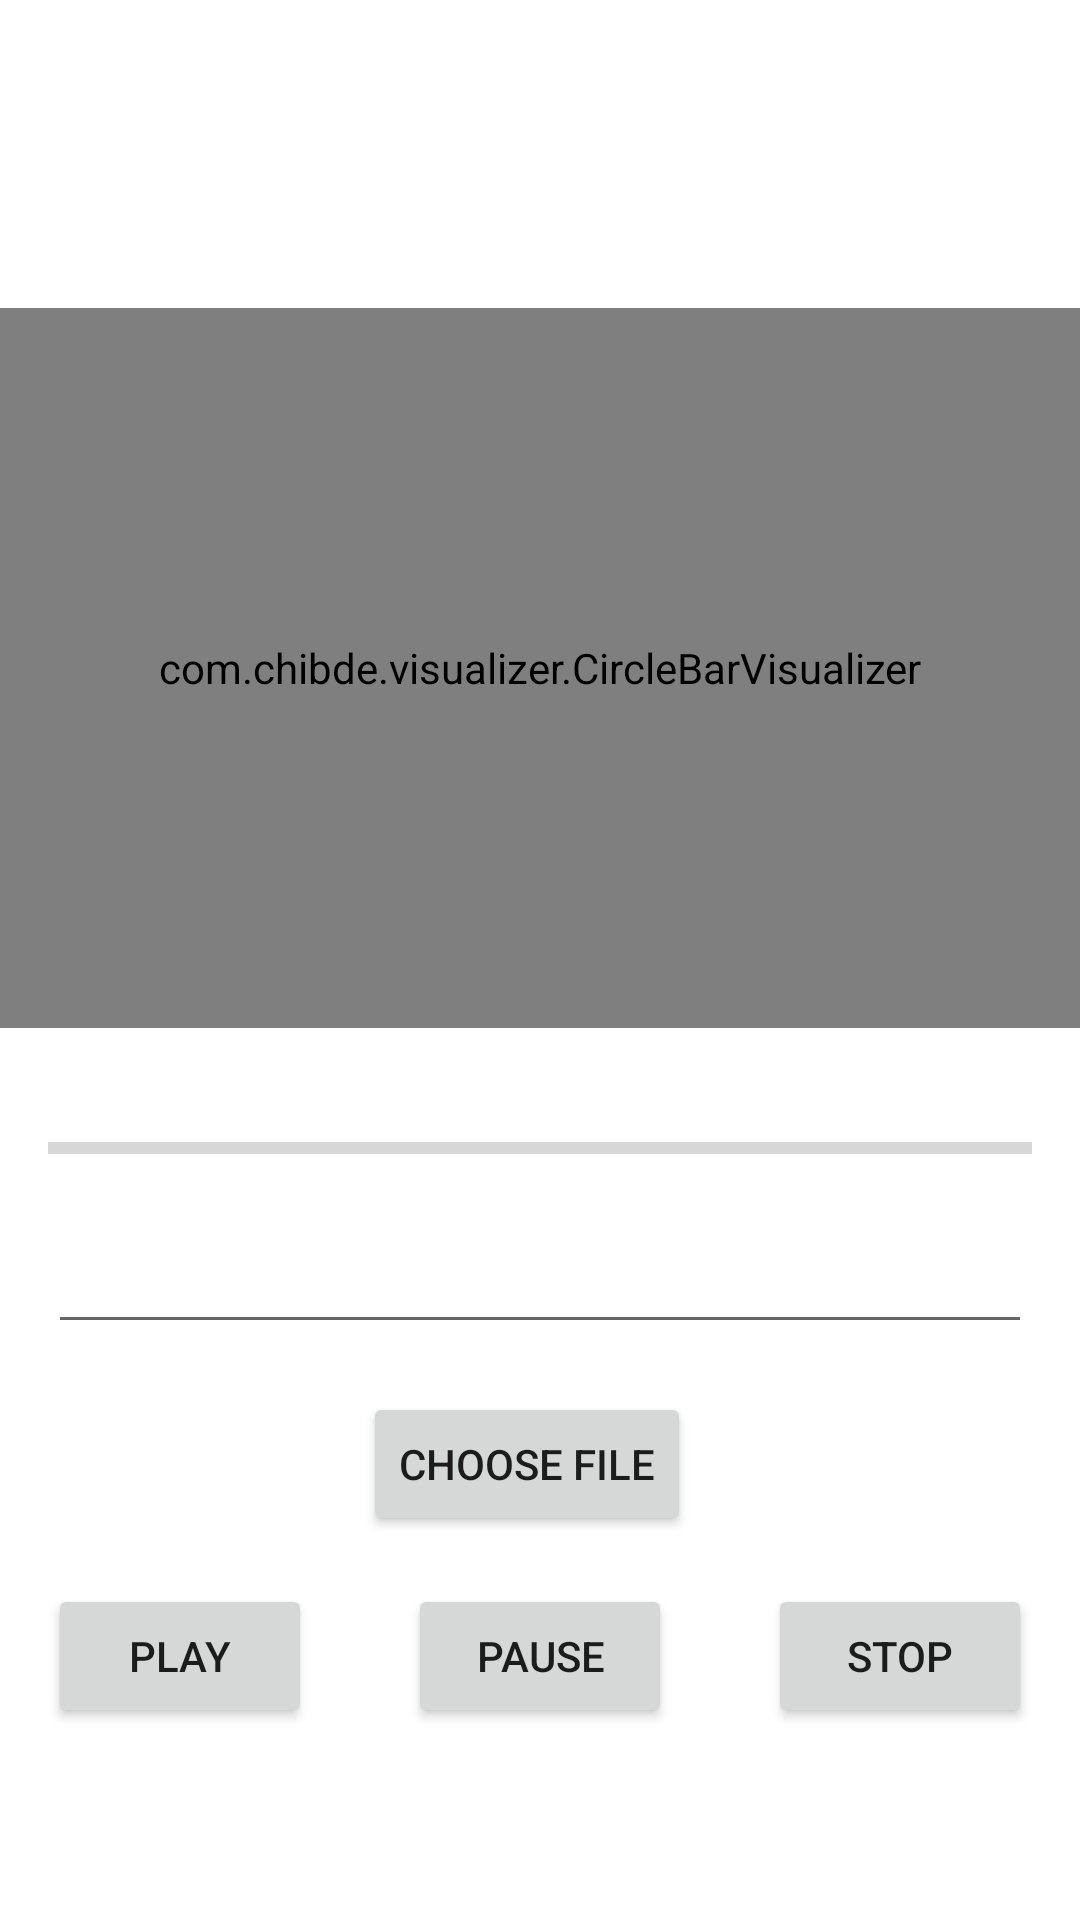

Produce the Android XML layout that renders to this screen, including the resource entries it uses.
<!-- AndroidManifest.xml: application theme Theme.LAB3_MTM -->
<!-- res/layout/fragment_player.xml -->
<?xml version="1.0" encoding="utf-8"?>
<androidx.constraintlayout.widget.ConstraintLayout xmlns:android="http://schemas.android.com/apk/res/android"
    xmlns:app="http://schemas.android.com/apk/res-auto"
    xmlns:tools="http://schemas.android.com/tools"
    android:layout_width="match_parent"
    android:layout_height="match_parent"
    tools:context=".ui.player.PlayerFragment">

    <com.chibde.visualizer.CircleBarVisualizer
        android:id = "@+id/visualizerCircleBar"
        android:layout_width = "match_parent"
        android:layout_height = "240dp"
        android:layout_marginBottom="32dp"
        app:layout_constraintEnd_toEndOf="parent"
        app:layout_constraintStart_toStartOf="parent"
        app:layout_constraintBottom_toTopOf="@+id/play_audio_progressbar"/>

    <Button
        android:id="@+id/play_button"
        android:layout_width="wrap_content"
        android:layout_height="wrap_content"
        android:layout_marginStart="16dp"
        android:layout_marginBottom="64dp"
        android:text="@string/play"
        app:layout_constraintBottom_toBottomOf="parent"
        app:layout_constraintStart_toStartOf="parent" />

    <Button
        android:id="@+id/pause_button"
        android:layout_width="wrap_content"
        android:layout_height="wrap_content"
        android:layout_marginBottom="64dp"
        android:text="@string/pause"
        app:layout_constraintBottom_toBottomOf="parent"
        app:layout_constraintEnd_toStartOf="@+id/stop_button"
        app:layout_constraintStart_toEndOf="@+id/play_button" />

    <Button
        android:id="@+id/stop_button"
        android:layout_width="wrap_content"
        android:layout_height="wrap_content"
        android:layout_marginEnd="16dp"
        android:layout_marginBottom="64dp"
        android:text="@string/stop"
        app:layout_constraintBottom_toBottomOf="parent"
        app:layout_constraintEnd_toEndOf="parent" />

    <Button
        android:id="@+id/file_button"
        android:layout_width="wrap_content"
        android:layout_height="wrap_content"
        android:layout_marginEnd="8dp"
        android:layout_marginBottom="16dp"
        android:text="@string/choose_file"
        app:layout_constraintBottom_toTopOf="@+id/pause_button"
        app:layout_constraintEnd_toStartOf="@+id/stop_button"
        app:layout_constraintHorizontal_bias="0.493"
        app:layout_constraintStart_toEndOf="@+id/play_button" />

    <EditText
        android:id="@+id/file_path"
        android:layout_width="fill_parent"
        android:layout_height="wrap_content"
        android:layout_marginStart="16dp"
        android:layout_marginEnd="16dp"
        android:layout_marginBottom="16dp"
        app:layout_constraintBottom_toTopOf="@+id/file_button"
        app:layout_constraintEnd_toStartOf="@+id/stop_button"
        app:layout_constraintStart_toEndOf="@+id/play_button" />

    <ProgressBar
        android:id="@+id/play_audio_progressbar"
        style="?android:attr/progressBarStyleHorizontal"
        android:layout_width="fill_parent"
        android:layout_height="wrap_content"
        android:layout_marginStart="16dp"
        android:layout_marginEnd="16dp"
        android:layout_marginBottom="16dp"
        app:layout_constraintBottom_toTopOf="@+id/file_path"
        app:layout_constraintEnd_toStartOf="@+id/stop_button"
        app:layout_constraintStart_toEndOf="@+id/play_button" />
</androidx.constraintlayout.widget.ConstraintLayout>
<!-- resources referenced by this layout -->
<resources>
  <string name="choose_file">Choose file</string>
  <string name="pause">Pause</string>
  <string name="play">Play</string>
  <string name="stop">Stop</string>
  <style name="Theme.LAB3_MTM" parent="Theme.MaterialComponents.DayNight.DarkActionBar">
          
          <item name="colorPrimary">@color/purple_500</item>
          <item name="colorPrimaryVariant">@color/purple_700</item>
          <item name="colorOnPrimary">@color/white</item>
          
          <item name="colorSecondary">@color/teal_200</item>
          <item name="colorSecondaryVariant">@color/teal_700</item>
          <item name="colorOnSecondary">@color/black</item>
          
          <item name="android:statusBarColor">?attr/colorPrimaryVariant</item>
          
      </style>
  <color name="purple_500">#FF6200EE</color>
  <color name="purple_700">#FF3700B3</color>
  <color name="white">#FFFFFFFF</color>
  <color name="teal_200">#FF03DAC5</color>
  <color name="teal_700">#FF018786</color>
  <color name="black">#FF000000</color>
</resources>
